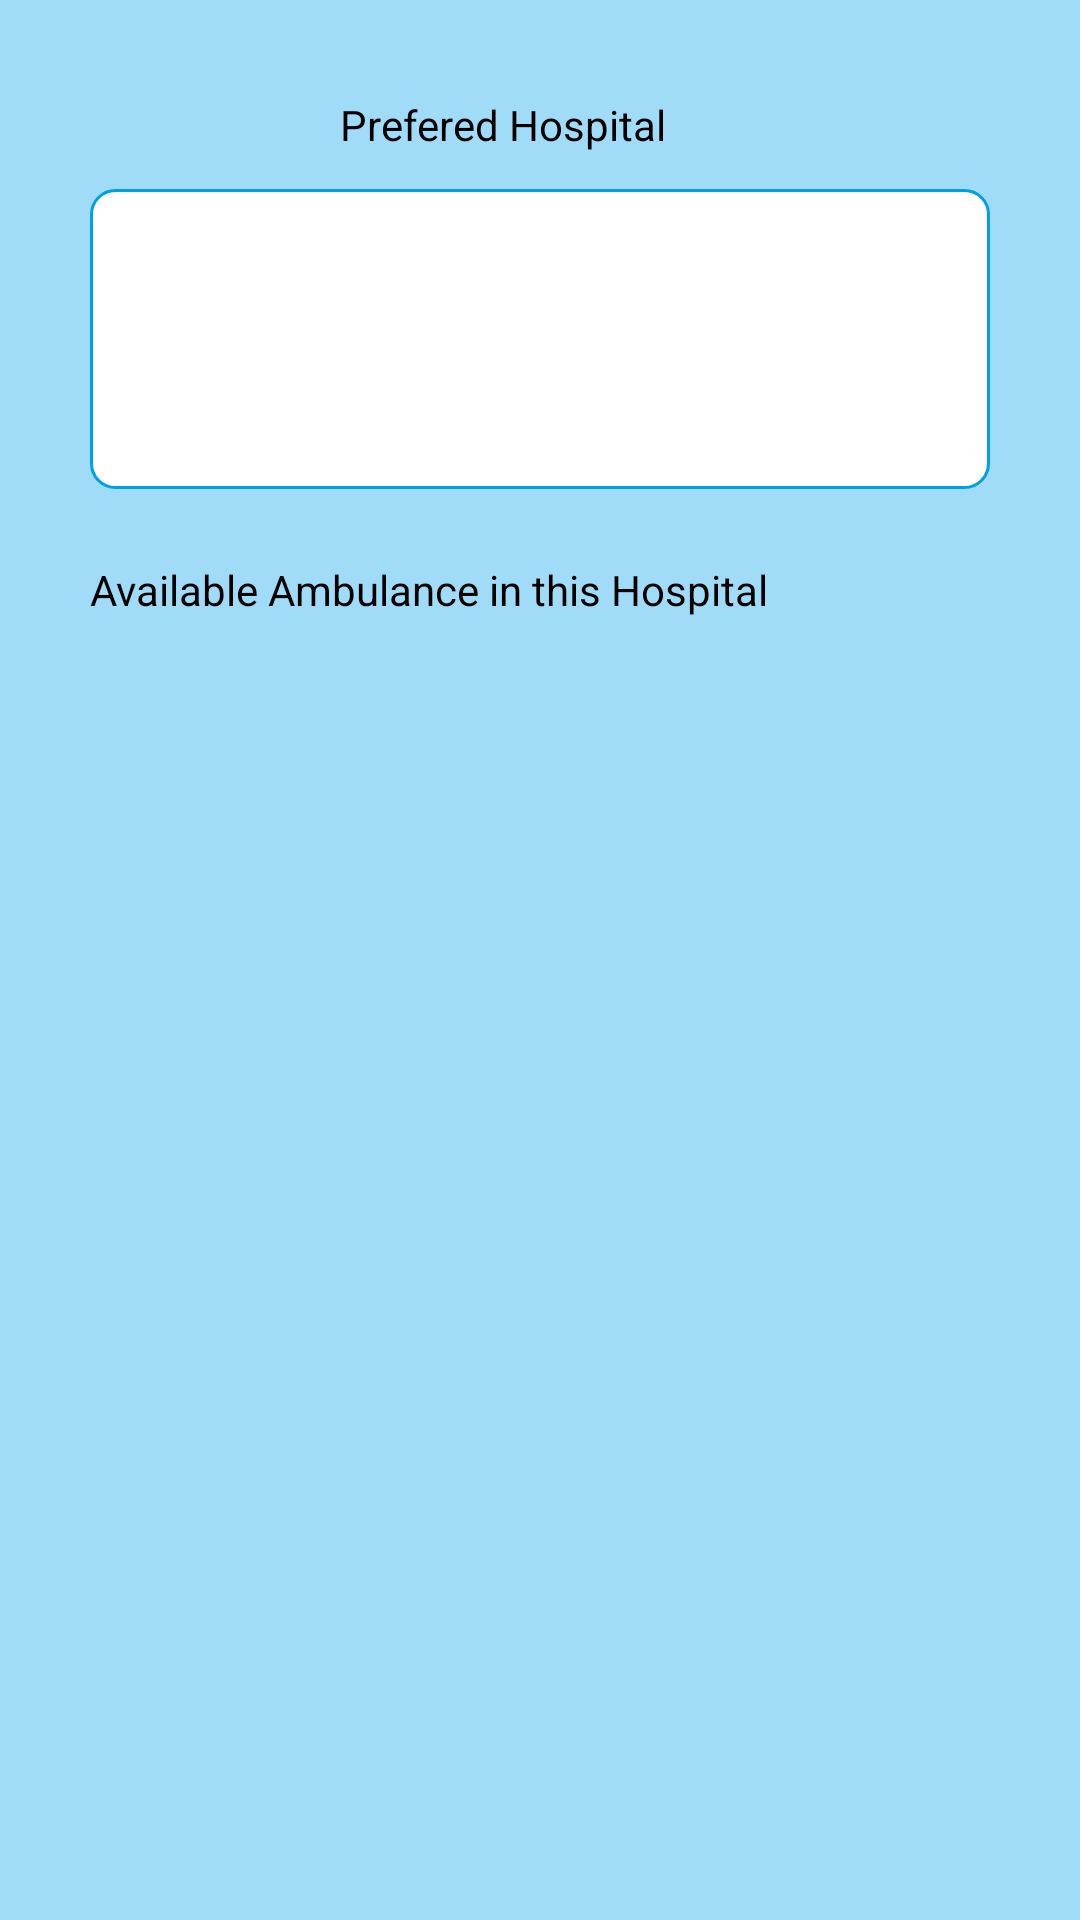

The Android layout XML behind this screen, and the referenced resources:
<!-- AndroidManifest.xml: application theme Theme.EAS -->
<!-- res/layout/activity_show_ambulance.xml -->
<?xml version="1.0" encoding="utf-8"?>
<androidx.constraintlayout.widget.ConstraintLayout xmlns:android="http://schemas.android.com/apk/res/android"
    xmlns:app="http://schemas.android.com/apk/res-auto"
    xmlns:tools="http://schemas.android.com/tools"
    android:layout_width="match_parent"
    android:background="#A0DCF8"
    android:layout_height="match_parent"
    tools:context=".ShowAmbulance">

    <TextView
        android:id="@+id/Prefered"
        android:layout_width="wrap_content"
        android:layout_height="wrap_content"
        android:layout_marginTop="32dp"
        android:text="Prefered Hospital"
        android:textColor="@color/black"
        app:layout_constraintEnd_toEndOf="parent"
        app:layout_constraintHorizontal_bias="0.451"
        app:layout_constraintStart_toStartOf="parent"
        app:layout_constraintTop_toTopOf="parent" />

    <TextView
        android:id="@+id/textView8"
        android:layout_width="match_parent"
        android:layout_height="wrap_content"
        android:layout_marginHorizontal="30dp"
        android:layout_marginTop="24dp"
        android:textColor="@color/black"
        android:text="Available Ambulance in this Hospital"
        app:layout_constraintEnd_toEndOf="parent"
        app:layout_constraintStart_toStartOf="parent"
        app:layout_constraintTop_toBottomOf="@+id/address" />

    <TextView
        android:id="@+id/address"
        android:layout_width="match_parent"
        android:layout_height="wrap_content"
        android:layout_marginTop="12dp"
        android:layout_marginHorizontal="30dp"
        android:padding="10dp"
        android:textSize="15dp"
        android:textColor="@color/black"
        android:background="@drawable/bg_bordered_sky_blue"
        android:ems="10"
        android:minHeight="100dp"
        app:layout_constraintEnd_toEndOf="parent"
        app:layout_constraintHorizontal_bias="0.497"
        app:layout_constraintStart_toStartOf="parent"
        app:layout_constraintTop_toBottomOf="@+id/Prefered" />

    <androidx.recyclerview.widget.RecyclerView
        android:id="@+id/rv_ambulance"
        android:layout_width="match_parent"
        android:layout_height="wrap_content"
        android:layout_marginHorizontal="10dp"
        android:layout_marginTop="16dp"
        app:layout_constraintEnd_toEndOf="parent"
        app:layout_constraintStart_toStartOf="parent"
        app:layout_constraintTop_toBottomOf="@+id/textView8" />
</androidx.constraintlayout.widget.ConstraintLayout>
<!-- resources referenced by this layout -->
<resources>
  <color name="black">#FF000000</color>
  <!-- drawable bg_bordered_sky_blue (drawable) -->
  <?xml version="1.0" encoding="utf-8"?>
  <shape xmlns:android="http://schemas.android.com/apk/res/android"
      android:shape="rectangle">
      <solid android:color="@color/white" />
      <corners android:radius="8dp" />
      <stroke
          android:width="1dp"
          android:color="@color/deepSkyBlue" />
  </shape>
  <style name="Theme.EAS" parent="Theme.MaterialComponents.DayNight.DarkActionBar">
          
          <item name="colorPrimary">@color/purple_500</item>
          <item name="colorPrimaryVariant">@color/purple_700</item>
          <item name="colorOnPrimary">@color/white</item>
          
          <item name="colorSecondary">@color/teal_200</item>
          <item name="colorSecondaryVariant">@color/teal_700</item>
          <item name="colorOnSecondary">@color/black</item>
          
          <item name="android:statusBarColor">?attr/colorPrimaryVariant</item>
          
      </style>
  <color name="white">#FFFFFFFF</color>
  <color name="deepSkyBlue">#00A1E4</color>
  <color name="purple_500">#FF000000</color>
  <color name="purple_700">#FF000000</color>
  <color name="teal_200">#FF03DAC5</color>
  <color name="teal_700">#FF018786</color>
</resources>
